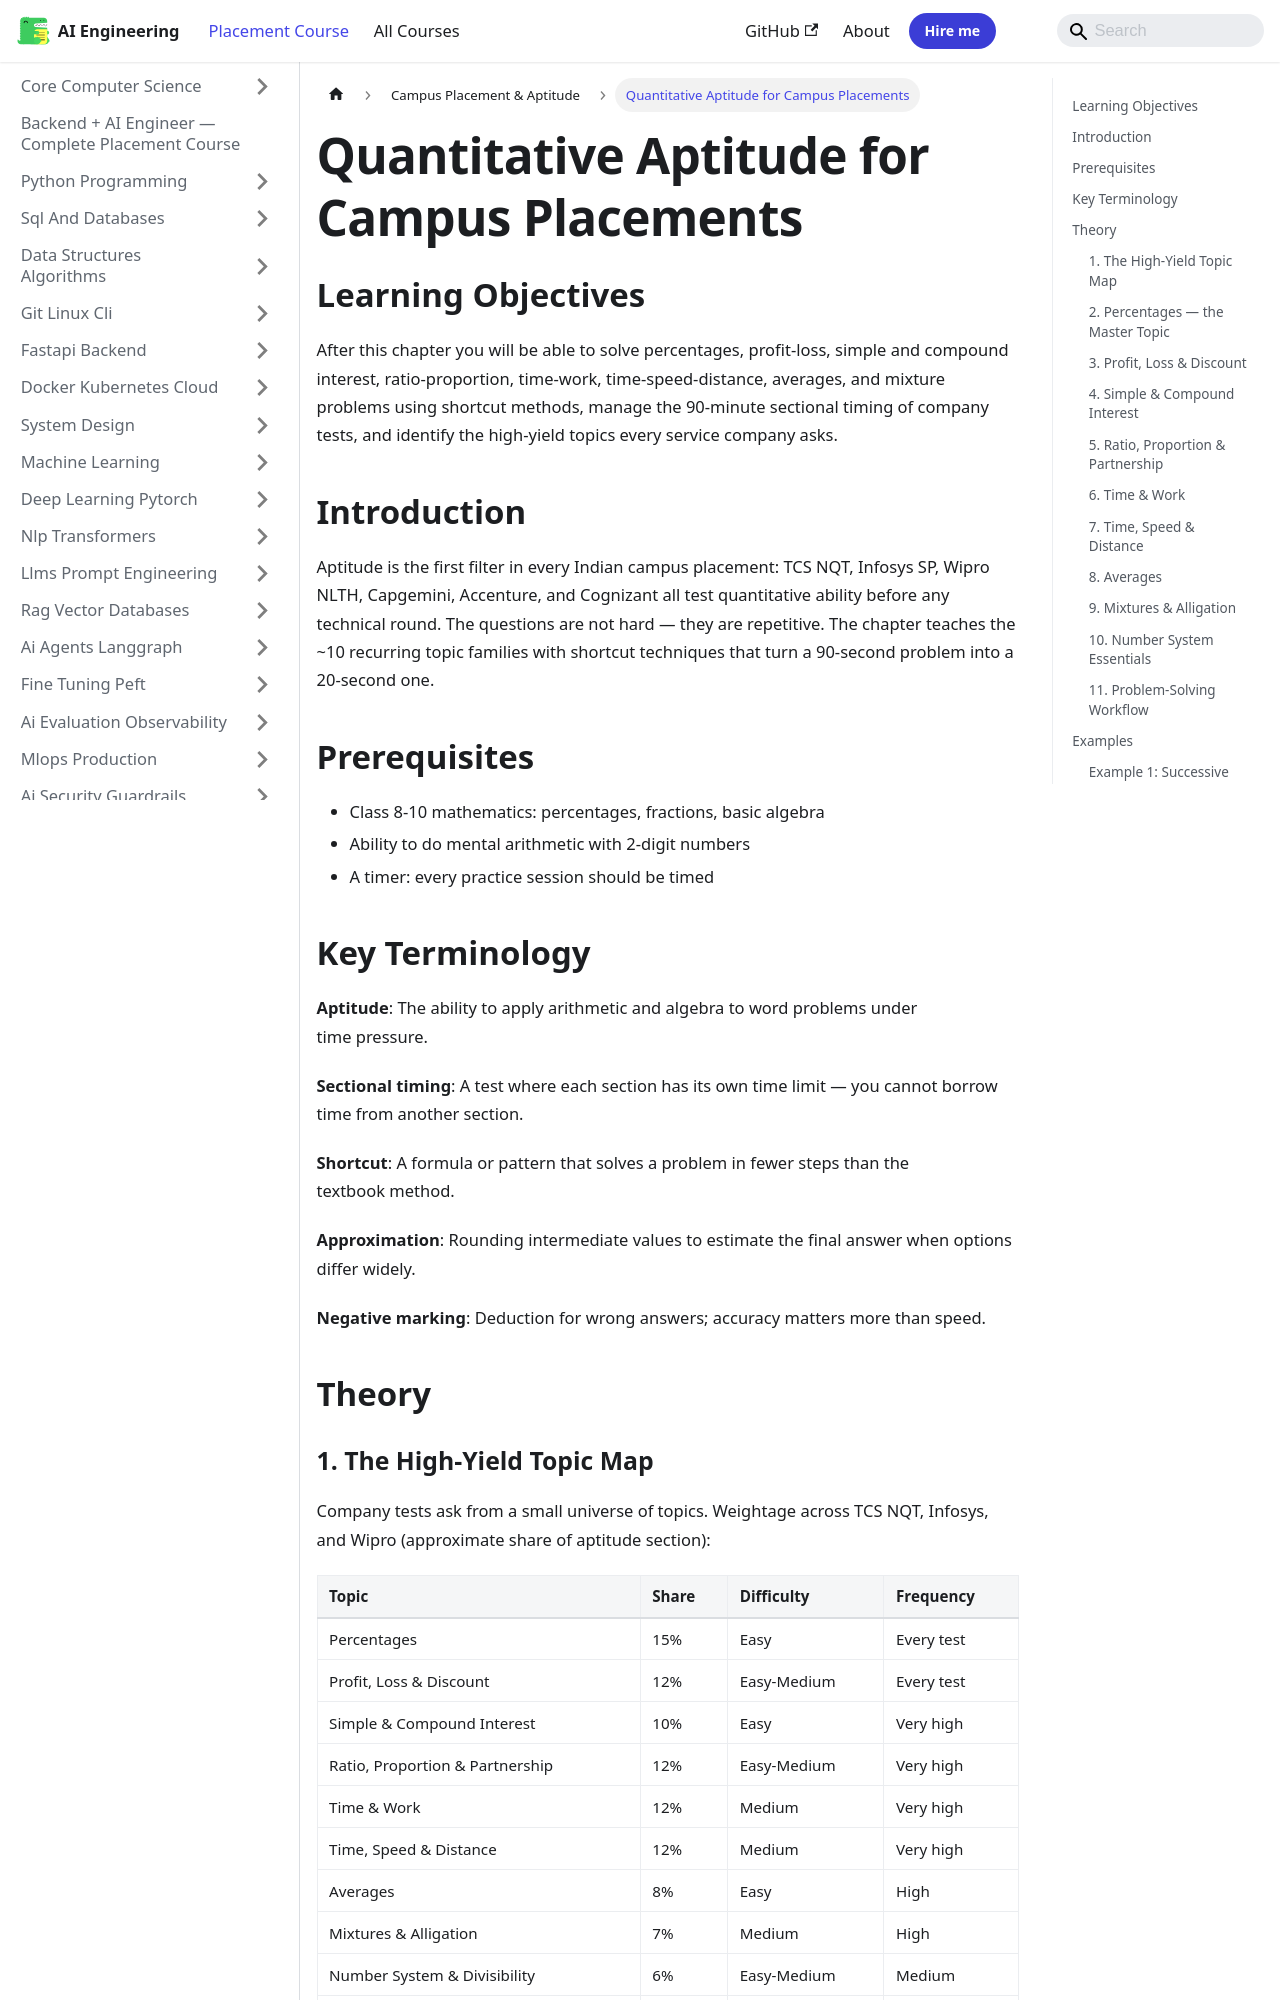

repository: Raushan666java/ai-engineering-journey · page: ai-engineering-placement/33-campus-placement/01-quantitative-aptitude/index.html · generator: mkdocs

---
description: "After this chapter you will be able to solve percentages, profit-loss, simple and compound interest, ratio-proportion, time-work, time-speed-distance"
---

<!-- improved -->
<!-- Clear Language: Keep sentences under 50 words -->
# Quantitative Aptitude for Campus Placements

## Learning Objectives

After this chapter you will be able to solve percentages, profit-loss, simple and compound interest, ratio-proportion, time-work, time-speed-distance, averages, and mixture problems using shortcut methods, manage the 90-minute sectional timing of company tests, and identify the high-yield topics every service company asks.

## Introduction

Aptitude is the first filter in every Indian campus placement: TCS NQT, Infosys SP, Wipro NLTH, Capgemini, Accenture, and Cognizant all test quantitative ability before any technical round. The questions are not hard — they are repetitive. The chapter teaches the ~10 recurring topic families with shortcut techniques that turn a 90-second problem into a 20-second one.

## Prerequisites

- Class 8-10 mathematics: percentages, fractions, basic algebra
- Ability to do mental arithmetic with 2-digit numbers
- A timer: every practice session should be timed

## Key Terminology

**Aptitude**: The ability to apply arithmetic and algebra to word problems under time pressure.

**Sectional timing**: A test where each section has its own time limit — you cannot borrow time from another section.

**Shortcut**: A formula or pattern that solves a problem in fewer steps than the textbook method.

**Approximation**: Rounding intermediate values to estimate the final answer when options differ widely.

**Negative marking**: Deduction for wrong answers; accuracy matters more than speed.

## Theory

### 1. The High-Yield Topic Map

Company tests ask from a small universe of topics. Weightage across TCS NQT, Infosys, and Wipro (approximate share of aptitude section):

| Topic | Share | Difficulty | Frequency |
|-------|-------|-----------|-----------|
| Percentages | 15% | Easy | Every test |
| Profit, Loss & Discount | 12% | Easy-Medium | Every test |
| Simple & Compound Interest | 10% | Easy | Very high |
| Ratio, Proportion & Partnership | 12% | Easy-Medium | Very high |
| Time & Work | 12% | Medium | Very high |
| Time, Speed & Distance | 12% | Medium | Very high |
| Averages | 8% | Easy | High |
| Mixtures & Alligation | 7% | Medium | High |
| Number System & Divisibility | 6% | Easy-Medium | Medium |
| Geometry & Mensuration | 6% | Medium | Medium |
